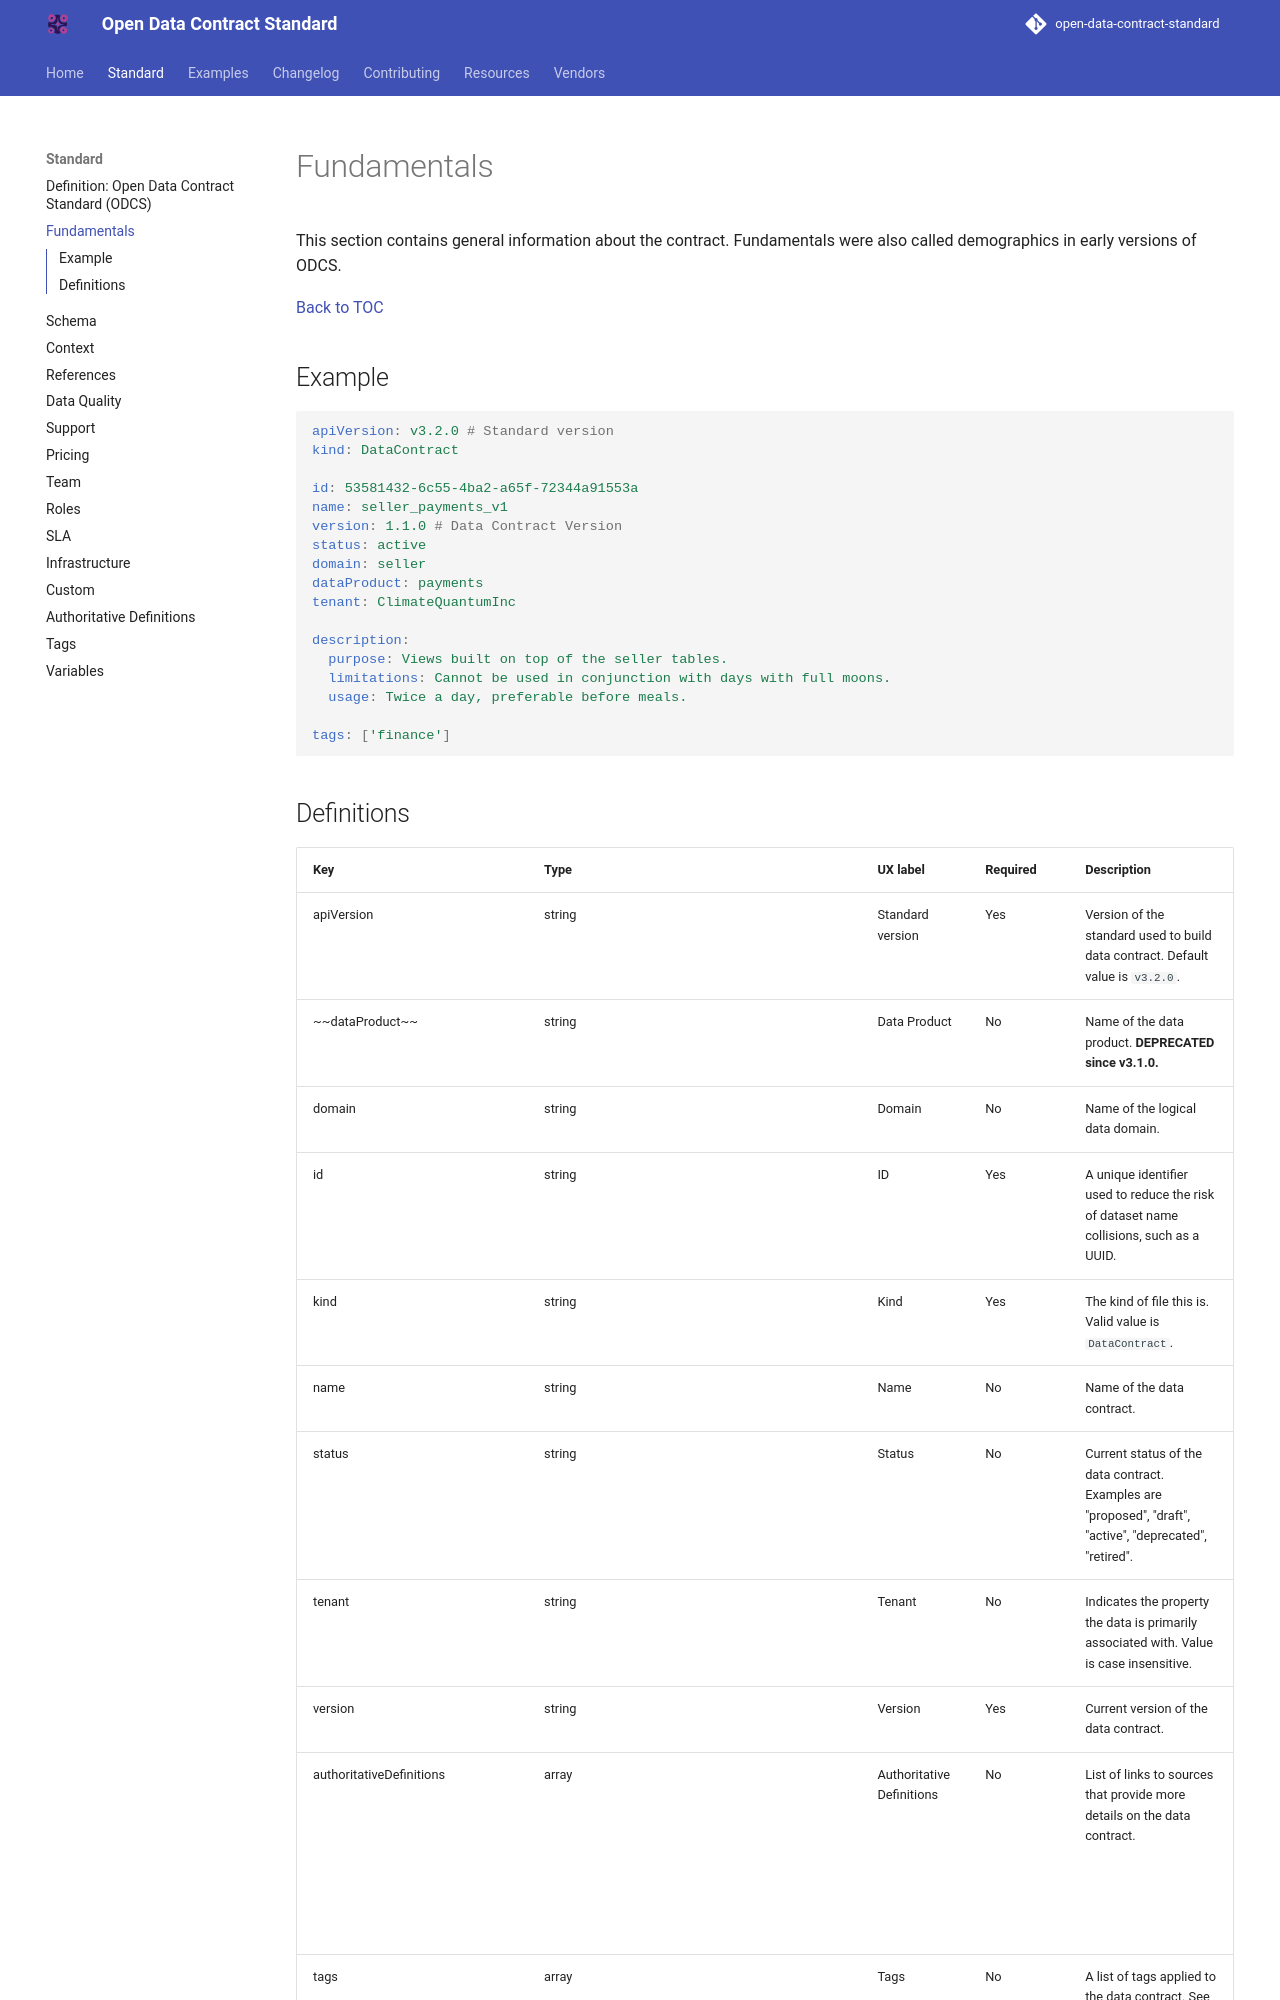

repository: bitol-io/open-data-contract-standard · page: v3.2.0/fundamentals/index.html · generator: mkdocs

---
title: "Fundamentals"
description: "This section contains general information about the contract."
---

<!--
Copyright 2026 The Bitol Contributors
SPDX-License-Identifier: Apache-2.0
-->

# Fundamentals

This section contains general information about the contract. Fundamentals were also called demographics in early versions of ODCS.

[Back to TOC](README.md)

## Example

```YAML
apiVersion: v3.2.0 # Standard version
kind: DataContract

id: 53581432-6c55-4ba2-a65f-72344a91553a
name: seller_payments_v1
version: 1.1.0 # Data Contract Version
status: active
domain: seller
dataProduct: payments
tenant: ClimateQuantumInc

description:
  purpose: Views built on top of the seller tables.
  limitations: Cannot be used in conjunction with days with full moons.
  usage: Twice a day, preferable before meals.

tags: ['finance']
```
